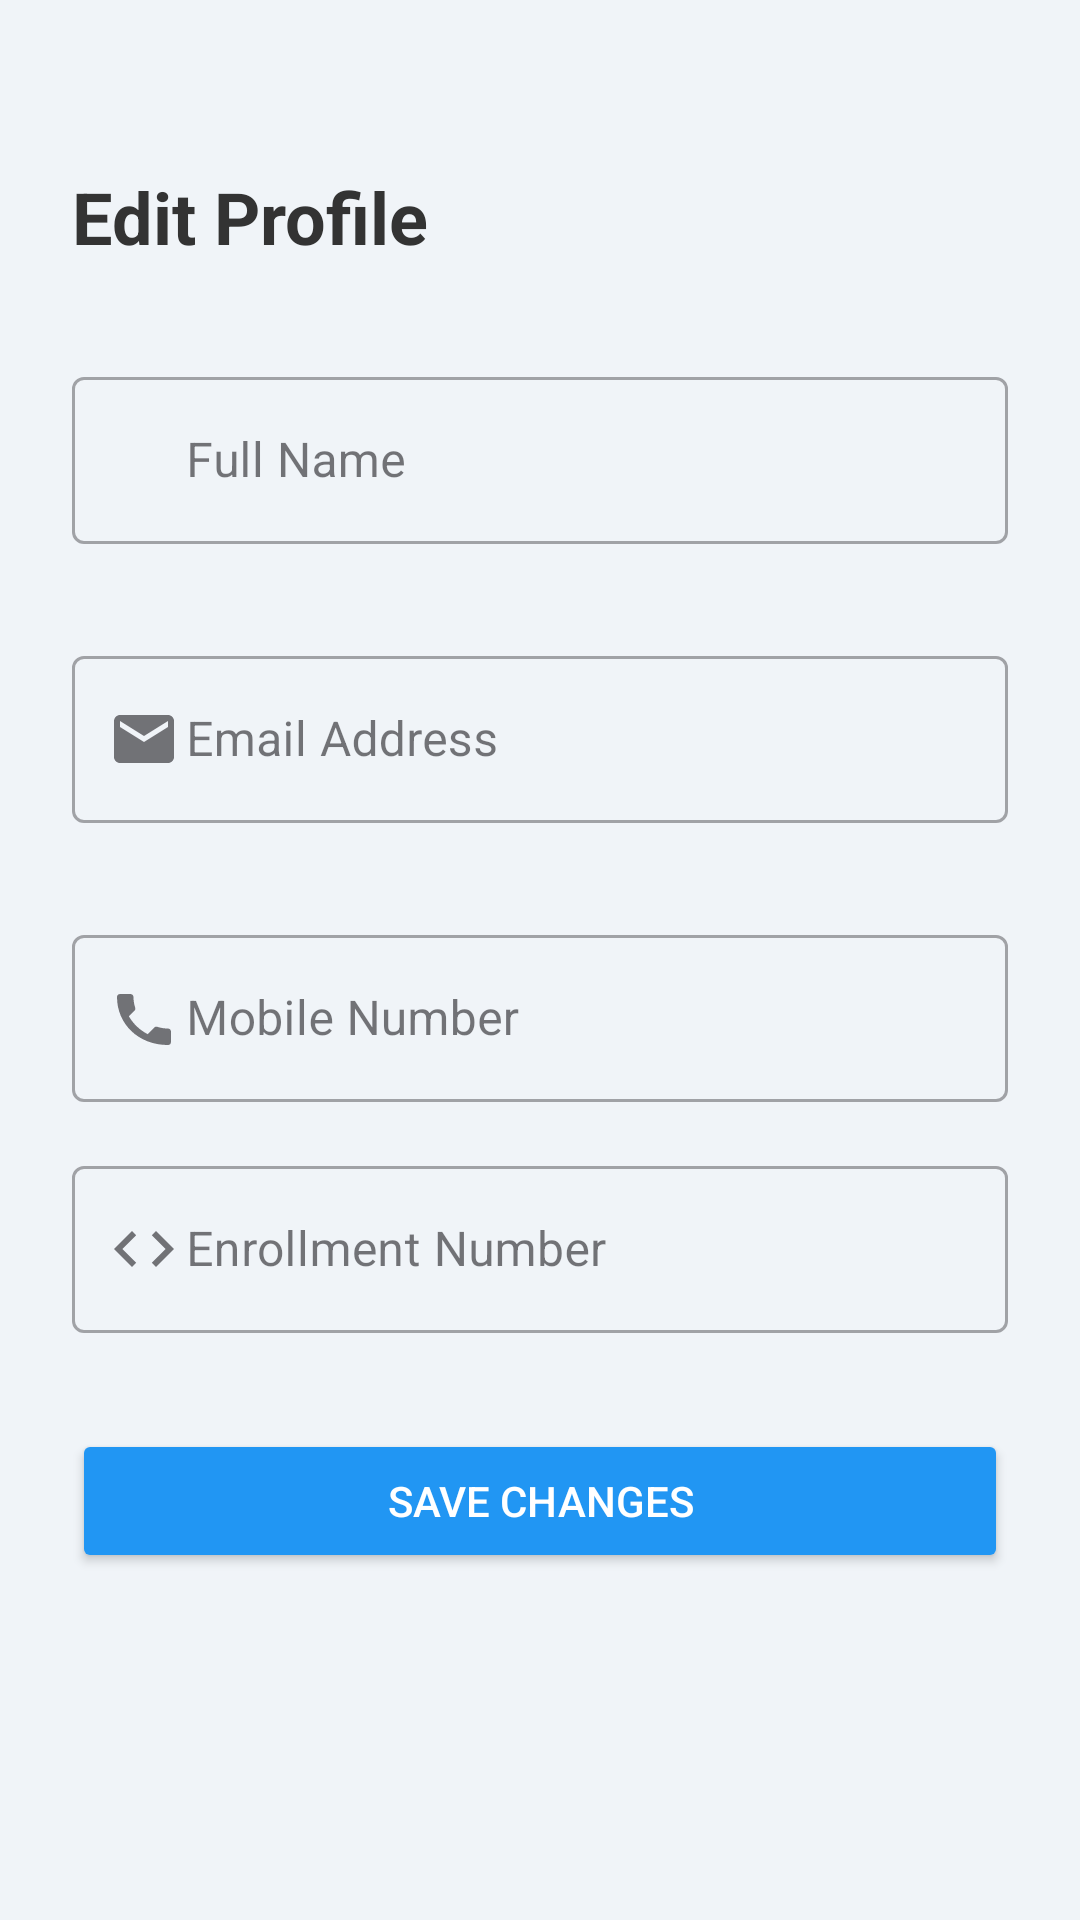

Android layout source for this screen:
<!-- AndroidManifest.xml: application theme Theme.E_learning -->
<!-- res/layout/activity_student_edit_profile.xml -->
<androidx.constraintlayout.widget.ConstraintLayout xmlns:android="http://schemas.android.com/apk/res/android"
    xmlns:app="http://schemas.android.com/apk/res-auto"
    xmlns:tools="http://schemas.android.com/tools"
    android:layout_width="match_parent"
    android:layout_height="match_parent"
    android:background="@color/background_light_grey"
    android:padding="24dp"
    tools:context=".student.StudentEditProfileActivity">

    <TextView
        android:id="@+id/tv_title"
        android:layout_width="wrap_content"
        android:layout_height="wrap_content"
        android:layout_marginTop="32dp"
        android:text="@string/edit_profile"
        android:textColor="@color/text_dark_grey"
        android:textSize="24sp"
        android:textStyle="bold"
        app:layout_constraintStart_toStartOf="parent"
        app:layout_constraintTop_toTopOf="parent" />

    <com.google.android.material.textfield.TextInputLayout
        android:id="@+id/til_name"
        style="@style/Widget.MaterialComponents.TextInputLayout.OutlinedBox"
        android:layout_width="match_parent"
        android:layout_height="wrap_content"
        android:layout_marginTop="32dp"
        android:hint="@string/full_name"
        app:layout_constraintTop_toBottomOf="@id/tv_title"
        app:startIconDrawable="@drawable/ic_person">

        <com.google.android.material.textfield.TextInputEditText
            android:id="@+id/et_name"
            android:layout_width="match_parent"
            android:layout_height="wrap_content"
            android:inputType="textPersonName"
            android:paddingStart="38dp" />
    </com.google.android.material.textfield.TextInputLayout>

    <com.google.android.material.textfield.TextInputLayout
        android:id="@+id/til_email"
        style="@style/Widget.MaterialComponents.TextInputLayout.OutlinedBox"
        android:layout_width="match_parent"
        android:layout_height="wrap_content"
        android:layout_marginTop="32dp"
        android:hint="@string/email_address"
        app:layout_constraintTop_toBottomOf="@id/til_name"
        app:startIconDrawable="@drawable/ic_email">

        <com.google.android.material.textfield.TextInputEditText
            android:id="@+id/et_email"
            android:layout_width="match_parent"
            android:layout_height="wrap_content"
            android:inputType="textEmailAddress"
            android:paddingStart="38dp" />
    </com.google.android.material.textfield.TextInputLayout>

    <com.google.android.material.textfield.TextInputLayout
        android:id="@+id/til_mobile"
        style="@style/Widget.MaterialComponents.TextInputLayout.OutlinedBox"
        android:layout_width="match_parent"
        android:layout_height="wrap_content"
        android:layout_marginTop="32dp"
        android:hint="@string/mobile_number"
        app:layout_constraintTop_toBottomOf="@id/til_email"
        app:startIconDrawable="@drawable/ic_phone">

        <com.google.android.material.textfield.TextInputEditText
            android:id="@+id/et_mobile"
            android:layout_width="match_parent"
            android:layout_height="wrap_content"
            android:inputType="phone"
            android:paddingStart="38dp" />

    </com.google.android.material.textfield.TextInputLayout>


    <com.google.android.material.textfield.TextInputLayout
        android:id="@+id/til_enrollment"
        style="@style/Widget.MaterialComponents.TextInputLayout.OutlinedBox"
        android:layout_width="match_parent"
        android:layout_height="wrap_content"
        android:layout_marginTop="16dp"
        android:hint="@string/enrollment_number"
        app:layout_constraintTop_toBottomOf="@id/til_mobile"
        app:startIconDrawable="@drawable/ic_code">

        <com.google.android.material.textfield.TextInputEditText
            android:id="@+id/et_enrollment"
            android:layout_width="match_parent"
            android:layout_height="wrap_content"
            android:inputType="number"
            android:paddingStart="38dp" />
    </com.google.android.material.textfield.TextInputLayout>

    <Button
        android:id="@+id/btn_save_profile"
        android:layout_width="match_parent"
        android:layout_height="wrap_content"
        android:layout_marginTop="32dp"
        android:backgroundTint="@color/button_blue_start"
        android:paddingVertical="12dp"
        android:text="@string/save_changes"
        android:textColor="@color/white"
        app:layout_constraintTop_toBottomOf="@id/til_enrollment" />

    <ProgressBar
        android:id="@+id/progress_bar"
        android:layout_width="wrap_content"
        android:layout_height="wrap_content"
        android:visibility="gone"
        app:layout_constraintBottom_toBottomOf="parent"
        app:layout_constraintEnd_toEndOf="parent"
        app:layout_constraintStart_toStartOf="parent"
        app:layout_constraintTop_toTopOf="parent" />

</androidx.constraintlayout.widget.ConstraintLayout>
<!-- resources referenced by this layout -->
<resources>
  <color name="background_light_grey">#F0F4F8</color>
  <color name="button_blue_start">#2196F3</color>
  <color name="text_dark_grey">#333333</color>
  <color name="white">#FFFFFFFF</color>
  <!-- drawable ic_code (drawable) -->
  <vector xmlns:android="http://schemas.android.com/apk/res/android"
      android:width="24dp"
      android:height="24dp"
      android:viewportWidth="24.0"
      android:viewportHeight="24.0">
      <path
          android:fillColor="#FF000000"
          android:pathData="M9.4,16.6L4.8,12l4.6,-4.6L8,6l-6,6 6,6 1.4,-1.4zM14.6,16.6l4.6,-4.6l-4.6,-4.6L16,6l6,6 -6,6 -1.4,-1.4z" />
  </vector>
  <!-- drawable ic_email (drawable) -->
  <vector xmlns:android="http://schemas.android.com/apk/res/android"
      android:width="24dp"
      android:height="24dp"
      android:viewportWidth="24"
      android:viewportHeight="24">
      <path
          android:fillColor="#666666"
          android:pathData="M20,4H4c-1.1,0 -1.99,0.9 -1.99,2L2,18c0,1.1 0.9,2 2,2h16c1.1,0 2,-0.9 2,-2V6c0,-1.1 -0.9,-2 -2,-2zm0,4l-8,5l-8,-5V6l8,5l8,-5V8z" />
  </vector>
  <!-- drawable ic_phone (drawable) -->
  <vector xmlns:android="http://schemas.android.com/apk/res/android"
      android:width="24dp"
      android:height="24dp"
      android:viewportWidth="24"
      android:viewportHeight="24">
  
      
      <path
          android:fillColor="#666666"
          android:pathData="M6.62,10.79c1.44,2.83 3.76,5.14 6.59,6.59l2.2,-2.2c0.27,-0.27
          0.67,-0.36 1.02,-0.24c1.12,0.37 2.33,0.57 3.57,0.57c0.55,0
          1,0.45 1,1v3.5c0,0.55 -0.45,1 -1,1C10.07,21 3,13.93 3,5c0,-0.55
          0.45,-1 1,-1h3.5c0.55,0 1,0.45 1,1c0,1.25 0.2,2.45 0.57,3.57c0.11,0.35
          0.03,0.74 -0.25,1.02l-2.2,2.2z" />
  </vector>
  <string name="edit_profile">Edit Profile</string>
  <string name="email_address">Email Address</string>
  <string name="enrollment_number">Enrollment Number</string>
  <string name="full_name">Full Name</string>
  <string name="mobile_number">Mobile Number</string>
  <string name="save_changes">Save Changes</string>
  <style name="Theme.E_learning" parent="Base.Theme.E_learning" />
  <style name="Base.Theme.E_learning" parent="Theme.Material3.DayNight.NoActionBar">
          
          
      </style>
</resources>
